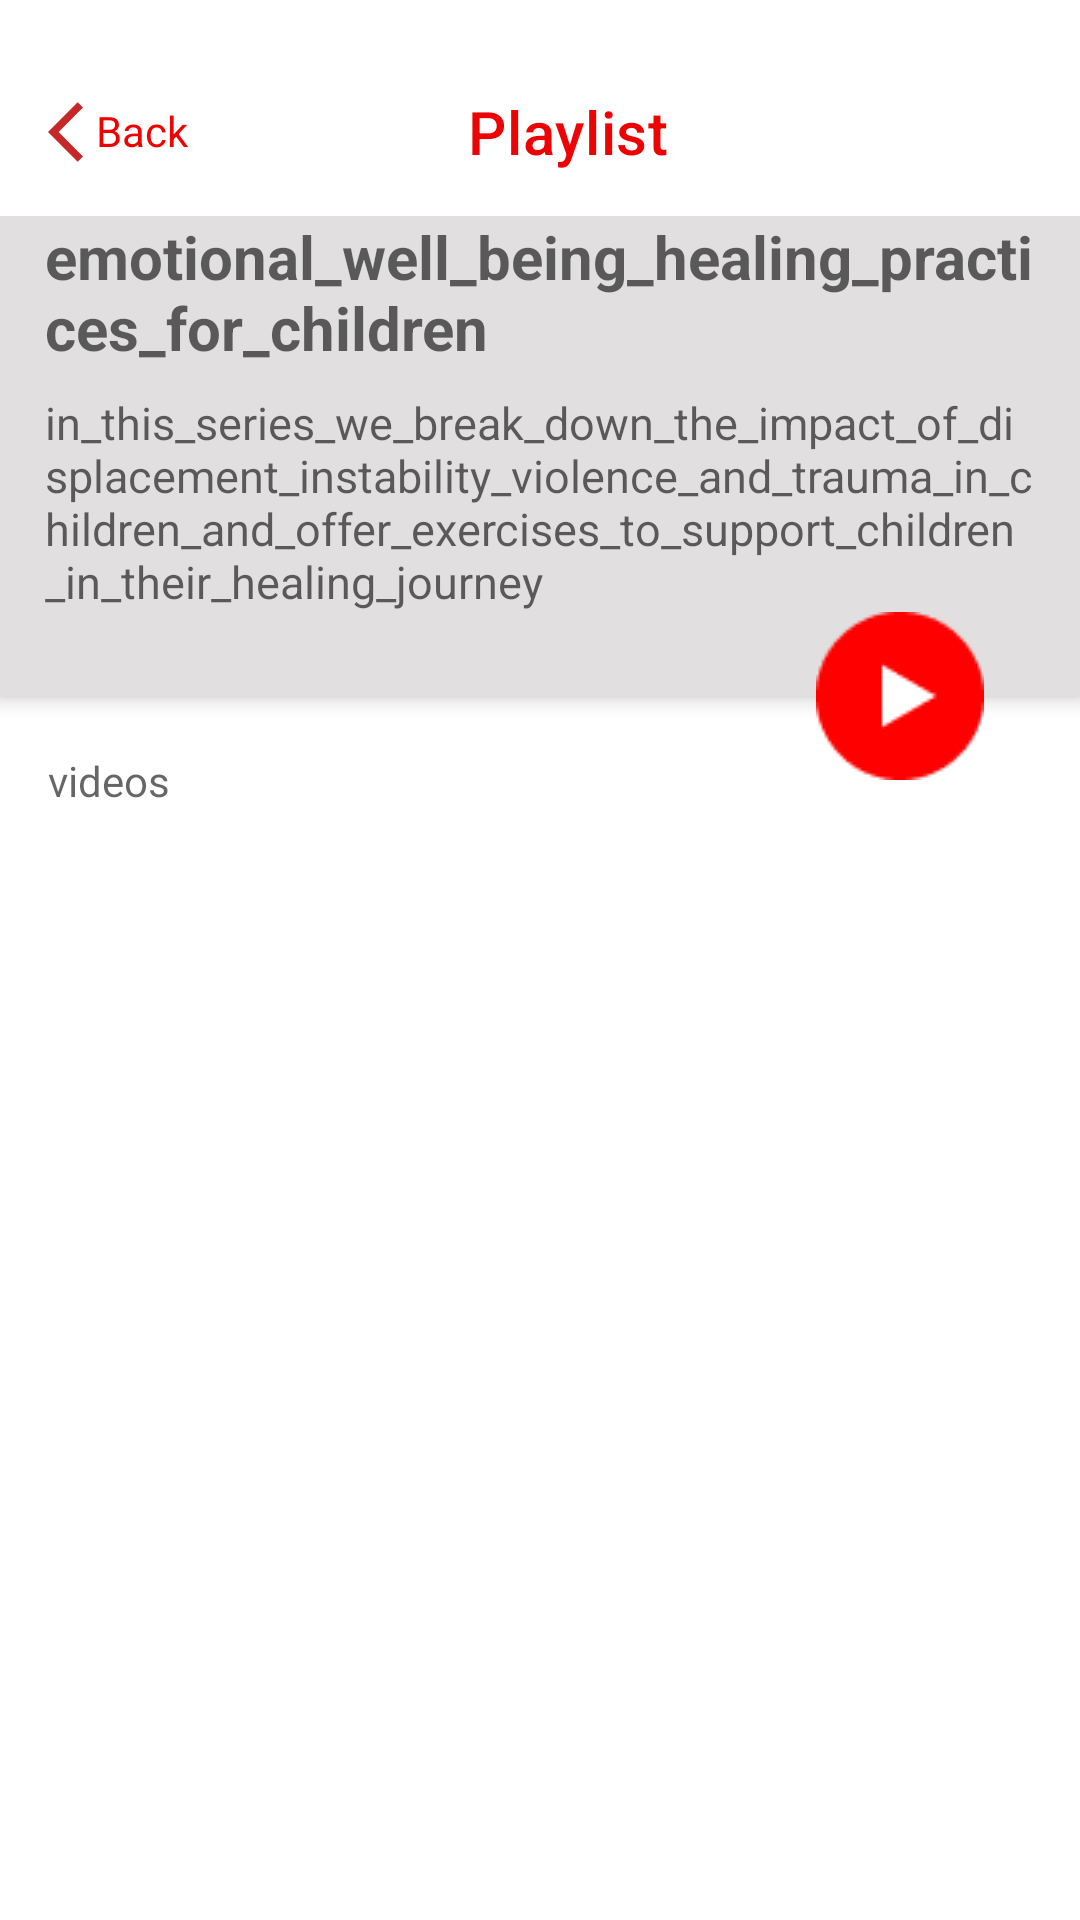

The Android layout XML behind this screen, and the referenced resources:
<!-- AndroidManifest.xml: application theme Theme.YoutubeA -->
<!-- res/layout/activity_playlist_detail.xml -->
<?xml version="1.0" encoding="utf-8"?>
<RelativeLayout xmlns:android="http://schemas.android.com/apk/res/android"
    xmlns:app="http://schemas.android.com/apk/res-auto"
    xmlns:tools="http://schemas.android.com/tools"
    android:layout_width="match_parent"
    android:layout_height="match_parent">

    <androidx.appcompat.widget.Toolbar
        android:id="@+id/toolbar"
        android:layout_width="match_parent"
        android:layout_height="wrap_content"
        android:layout_marginTop="16dp"
        android:titleTextColor="@color/red"
        app:navigationIcon="@drawable/ic_baseline_arrow_back_ios_24"
        app:title="@string/play_list"
        app:titleMarginStart="100dp"
        app:titleTextColor="@color/red" />

        <androidx.constraintlayout.widget.ConstraintLayout
            android:layout_width="wrap_content"
            android:layout_height="match_parent">

            <TextView
                android:id="@+id/back"
                android:layout_width="wrap_content"
                android:layout_height="wrap_content"
                android:text="@string/back"
                android:textColor="@color/red"
                app:layout_constraintStart_toStartOf="parent"
                app:layout_constraintTop_toTopOf="parent"
                android:layout_marginTop="34dp"
                android:layout_marginStart="32dp"/>


        </androidx.constraintlayout.widget.ConstraintLayout>

    <include
        android:id="@+id/checkInet"
        layout="@layout/internet_connection"
        android:visibility="gone" />


    <androidx.coordinatorlayout.widget.CoordinatorLayout
        android:layout_width="match_parent"
        android:layout_height="match_parent"
        android:layout_below="@id/toolbar"
        android:fitsSystemWindows="true"
        android:theme="@style/Theme.Design.Light.NoActionBar">

        <ProgressBar
            android:id="@+id/progressBar"
            android:layout_width="wrap_content"
            android:layout_height="wrap_content"
            android:indeterminateTint="@color/red"
            android:visibility="gone"
            app:layout_constraintBottom_toBottomOf="parent"
            app:layout_constraintEnd_toEndOf="parent"
            app:layout_constraintStart_toStartOf="parent"
            app:layout_constraintTop_toTopOf="parent" />


        <com.google.android.material.appbar.AppBarLayout
            android:id="@+id/appBar"
            android:layout_width="match_parent"
            android:layout_height="160dp"
            android:fitsSystemWindows="true"
            tools:ignore="MissingConstraints">

            <com.google.android.material.appbar.CollapsingToolbarLayout
                android:layout_width="match_parent"
                android:layout_height="match_parent"
                android:background="@color/grey"
                app:layout_scrollFlags="scroll">

                <LinearLayout
                    android:layout_width="match_parent"
                    android:layout_height="match_parent"
                    android:layout_marginHorizontal="10dp"
                    android:background="@color/grey"
                    android:orientation="vertical"
                    android:paddingHorizontal="5dp">

                    <TextView
                        android:id="@+id/title_tv"
                        android:layout_width="match_parent"
                        android:layout_height="wrap_content"
                        android:textAllCaps="true"
                        android:hint="@string/emotional_well_being_healing_practices_for_children"
                        android:textColor="@color/black"
                        android:textSize="20sp"
                        android:textStyle="bold"/>

                    <TextView
                        android:id="@+id/desc_tv"
                        android:hint="@string/in_this_series_we_break_down_the_impact_of_displacement_instability_violence_and_trauma_in_children_and_offer_exercises_to_support_children_in_their_healing_journey"
                        android:layout_width="match_parent"
                        android:layout_marginTop="8dp"
                        android:layout_height="wrap_content"
                        android:textColor="@color/black"
                        android:textSize="15sp" />
                </LinearLayout>

            </com.google.android.material.appbar.CollapsingToolbarLayout>
        </com.google.android.material.appbar.AppBarLayout>

        <ImageView
            android:id="@+id/float_btn"
            android:layout_width="wrap_content"
            android:layout_height="wrap_content"
            android:layout_marginEnd="32dp"
            android:elevation="20dp"
            android:src="@drawable/play_button"
            app:layout_anchor="@id/appBar"
            app:layout_anchorGravity="bottom|right|end"
            tools:ignore="ContentDescription" />

        <TextView
            android:id="@+id/series_tv"
            android:layout_width="match_parent"
            android:layout_height="wrap_content"
            android:layout_marginStart="16dp"
            android:hint="@string/videos"
            android:textColor="@color/black"
            app:layout_anchor="@id/float_btn"
            app:layout_anchorGravity="bottom" />

        <androidx.recyclerview.widget.RecyclerView
            android:id="@+id/playlist_rv"
            android:layout_width="match_parent"
            android:layout_height="match_parent"
            android:layout_marginTop="46dp"
            app:layout_behavior="@string/appbar_scrolling_view_behavior"
            tools:listitem="@layout/item_detail" />


    </androidx.coordinatorlayout.widget.CoordinatorLayout>

</RelativeLayout>
<!-- res/layout/internet_connection.xml (included above) -->
<?xml version="1.0" encoding="utf-8"?>
<androidx.constraintlayout.widget.ConstraintLayout xmlns:android="http://schemas.android.com/apk/res/android"
    android:layout_width="match_parent"
    android:layout_height="match_parent"
    android:visibility="invisible"
    android:id="@+id/parent_connection"
    xmlns:app="http://schemas.android.com/apk/res-auto">

    <ImageView
        android:id="@+id/ic_no_connect"
        android:layout_width="228dp"
        android:layout_height="228dp"
        app:layout_constraintStart_toStartOf="parent"
        app:layout_constraintEnd_toEndOf="parent"
        app:layout_constraintTop_toTopOf="parent"
        android:src="@drawable/ic_no_connect"
        android:layout_marginTop="188dp"
        android:contentDescription="@string/todo" />

    <TextView
        android:layout_width="match_parent"
        android:layout_height="wrap_content"
        app:layout_constraintStart_toStartOf="parent"
        android:textStyle="bold"
        app:layout_constraintEnd_toEndOf="parent"
        android:text="@string/no_internet_connection"
        android:gravity="center"
        android:textColor="@color/black"
        android:textSize="16sp"
        app:layout_constraintTop_toBottomOf="@id/ic_no_connect"
        android:layout_marginTop="22dp"/>


    <com.google.android.material.button.MaterialButton
        android:layout_width="match_parent"
        android:layout_height="40dp"
        app:cornerRadius="8dp"
        android:id="@+id/btn_connect"
        android:backgroundTint="@color/red"
        android:text="@string/try_again"
        android:layout_marginHorizontal="16dp"
        app:layout_constraintStart_toStartOf="parent"
        app:layout_constraintEnd_toEndOf="parent"
        app:layout_constraintBottom_toBottomOf="parent"
        android:layout_marginBottom="32dp"
        android:insetTop="0dp"
        android:insetBottom="0dp"/>

</androidx.constraintlayout.widget.ConstraintLayout>
<!-- res/layout/item_detail.xml (included above) -->
<?xml version="1.0" encoding="utf-8"?>
<androidx.constraintlayout.widget.ConstraintLayout xmlns:android="http://schemas.android.com/apk/res/android"
    android:layout_width="match_parent"
    android:layout_marginHorizontal="16dp"
    android:layout_marginTop="4dp"
    android:layout_height="wrap_content"
    xmlns:app="http://schemas.android.com/apk/res-auto"
    xmlns:tools="http://schemas.android.com/tools">

    <androidx.cardview.widget.CardView
        android:id="@+id/iv_image"
        android:layout_width="120dp"
        android:layout_height="80dp"
        app:cardCornerRadius="8dp"
        app:layout_constraintStart_toStartOf="parent"
        app:layout_constraintTop_toTopOf="parent"
        app:layout_constraintBottom_toBottomOf="parent">

        <ImageView
            android:id="@+id/iv_im"
            android:scaleType="centerCrop"
            android:src="@drawable/ic_launcher_background"
            android:layout_width="match_parent"
            android:layout_height="match_parent"
            tools:ignore="ContentDescription" />


    </androidx.cardview.widget.CardView>

    <TextView
        android:id="@+id/title"
        android:layout_width="match_parent"
        android:layout_height="wrap_content"
        android:layout_marginStart="128dp"
        android:layout_marginTop="8dp"
        android:maxWidth="220dp"
        android:textColor="@color/black"
        android:text="Emotional Well-being &amp; Healing Practices for Children"
        android:textSize="16sp"
        app:layout_constraintEnd_toEndOf="parent"
        app:layout_constraintHorizontal_bias="0.0"
        app:layout_constraintStart_toEndOf="@id/iv_image"
        app:layout_constraintTop_toTopOf="parent" />

    <TextView
        android:id="@+id/desc"
        android:textColor="@color/black"
        android:layout_width="wrap_content"
        android:layout_height="wrap_content"
        android:hint="2:22"
        android:layout_marginTop="4dp"
        android:layout_marginStart="8dp"
        app:layout_constraintStart_toEndOf="@id/iv_image"
        app:layout_constraintTop_toBottomOf="@id/title"/>
</androidx.constraintlayout.widget.ConstraintLayout>
<!-- resources referenced by this layout -->
<resources>
  <color name="black">#FF000000</color>
  <color name="grey">#E1DFDF</color>
  <color name="red">#EC0303</color>
  <!-- drawable ic_baseline_arrow_back_ios_24 (drawable) -->
  <vector android:autoMirrored="true" android:height="24dp"
      android:tint="#C62828" android:viewportHeight="24"
      android:viewportWidth="24" android:width="24dp" xmlns:android="http://schemas.android.com/apk/res/android">
      <path android:fillColor="@android:color/holo_red_dark" android:pathData="M11.67,3.87L9.9,2.1 0,12l9.9,9.9 1.77,-1.77L3.54,12z"/>
  </vector>
  <!-- drawable play_button: png bitmap (drawable-v24, 788 bytes) -->
  <string name="back">Back</string>
  <string name="emotional_well_being_healing_practices_for_children">emotional_well_being_healing_practices_for_children</string>
  <string name="in_this_series_we_break_down_the_impact_of_displacement_instability_violence_and_trauma_in_children_and_offer_exercises_to_support_children_in_their_healing_journey">in_this_series_we_break_down_the_impact_of_displacement_instability_violence_and_trauma_in_children_and_offer_exercises_to_support_children_in_their_healing_journey</string>
  <string name="no_internet_connection">No Internet Connection</string>
  <string name="play_list">Playlist</string>
  <string name="todo">TODO</string>
  <string name="try_again">Try Again</string>
  <string name="videos">videos</string>
  <style name="Theme.YoutubeA" parent="Theme.MaterialComponents.DayNight.DarkActionBar">
          
          <item name="colorPrimary">@color/purple_500</item>
          <item name="colorPrimaryVariant">@color/purple_700</item>
          <item name="colorOnPrimary">@color/white</item>
          
          <item name="colorSecondary">@color/teal_200</item>
          <item name="colorSecondaryVariant">@color/teal_700</item>
          <item name="colorOnSecondary">@color/black</item>
          
          <item name="android:statusBarColor" tools:targetApi="l">?attr/colorPrimaryVariant</item>
          
      </style>
  <color name="purple_500">#FF6200EE</color>
  <color name="purple_700">#FF3700B3</color>
  <color name="white">#FFFFFFFF</color>
  <color name="teal_200">#FF03DAC5</color>
  <color name="teal_700">#FF018786</color>
</resources>
